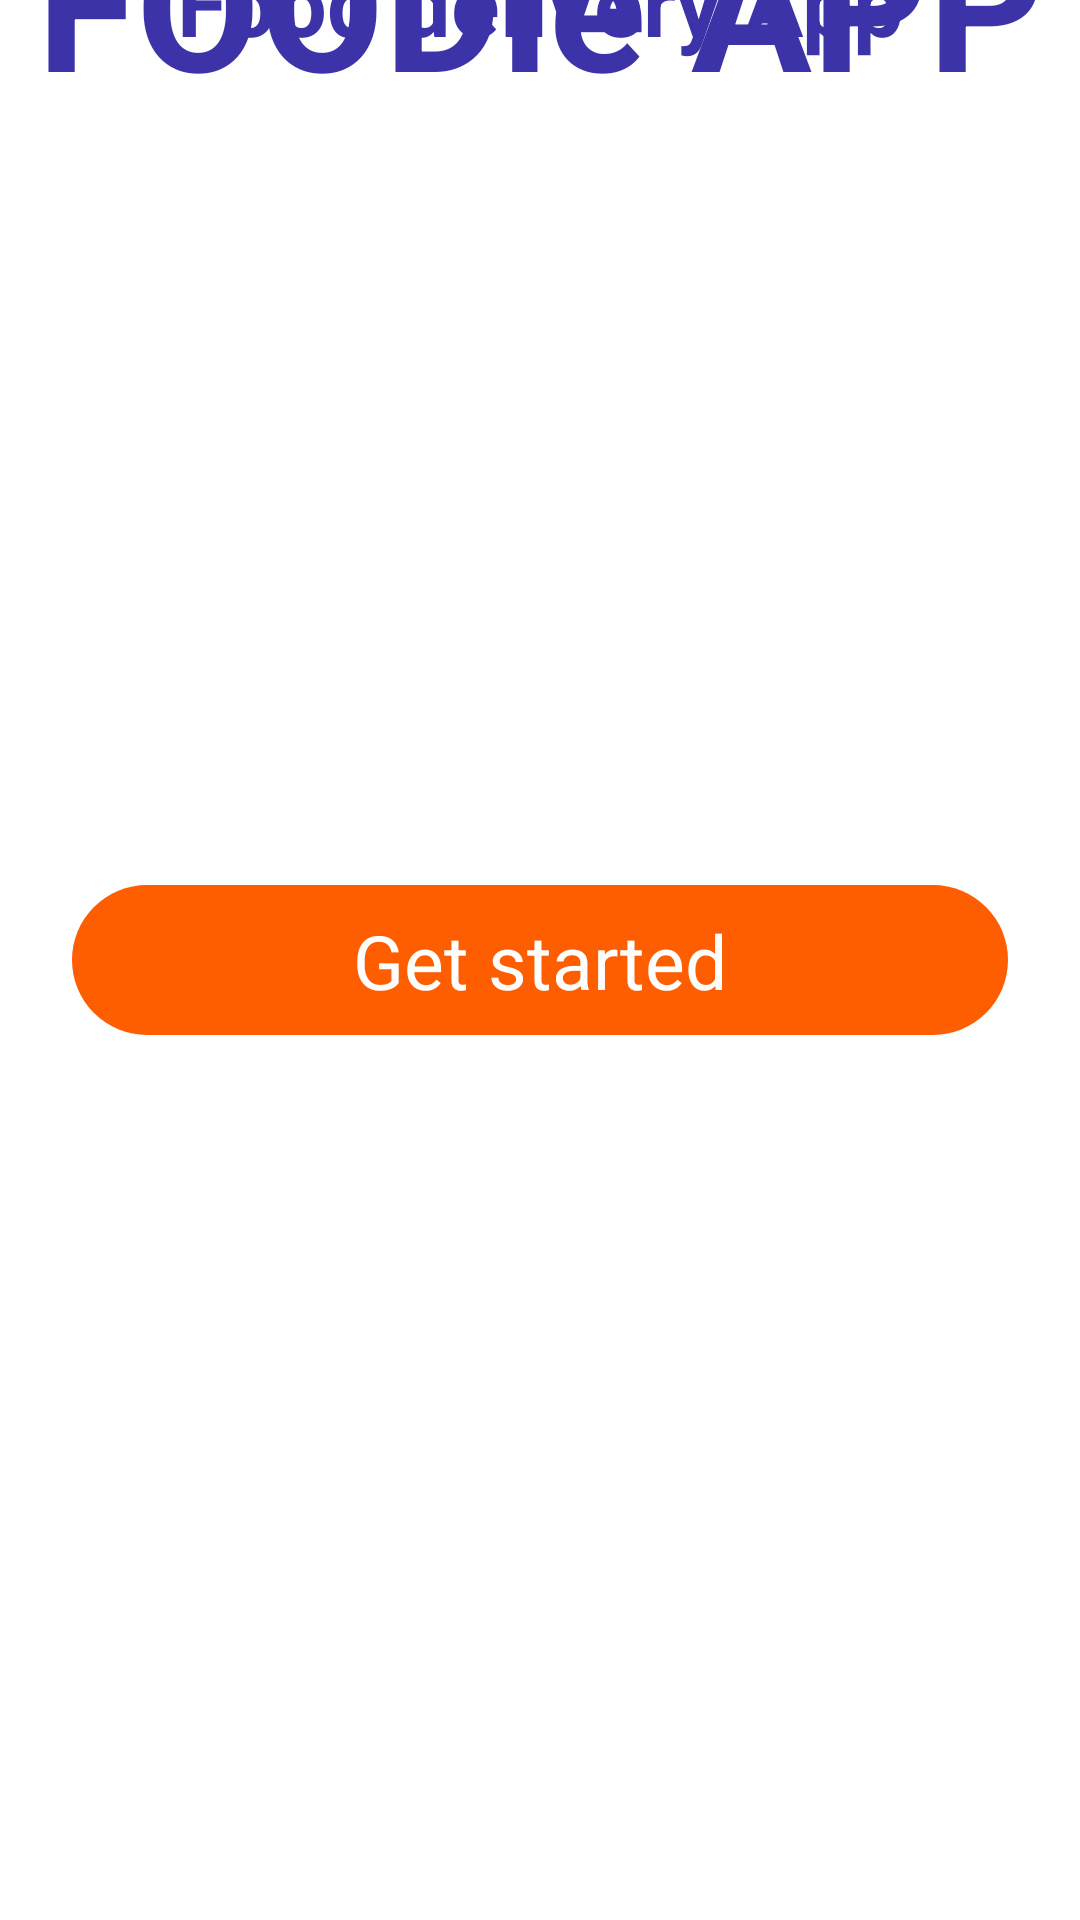

This screen was rendered from an Android layout file. Write that file and the resources it references.
<!-- AndroidManifest.xml: application theme Theme.MyApplication -->
<!-- res/layout/activity_intro.xml -->
<?xml version="1.0" encoding="utf-8"?>
<androidx.constraintlayout.widget.ConstraintLayout xmlns:android="http://schemas.android.com/apk/res/android"
    xmlns:app="http://schemas.android.com/apk/res-auto"
    xmlns:tools="http://schemas.android.com/tools"
    android:layout_width="match_parent"
    android:layout_height="match_parent"
    tools:context=".Activity.IntroActivity">

    <ImageView
        android:id="@+id/imageView"
        android:layout_width="wrap_content"
        android:layout_height="wrap_content"
        android:scaleType="fitStart"
        android:src="@drawable/background_intro"
        app:layout_constraintBottom_toBottomOf="parent"
        app:layout_constraintStart_toStartOf="parent"
        app:layout_constraintTop_toTopOf="parent"
        app:layout_constraintVertical_bias="0.0" />

    <ImageView
        android:id="@+id/imageView5"
        android:layout_width="wrap_content"
        android:layout_height="wrap_content"
        android:src="@drawable/logo"
        app:layout_constraintBottom_toBottomOf="@+id/imageView"
        app:layout_constraintEnd_toEndOf="@+id/imageView"
        app:layout_constraintStart_toStartOf="parent"
        app:layout_constraintTop_toTopOf="@+id/imageView" />

    <TextView
        android:id="@+id/textView"
        android:layout_width="wrap_content"
        android:layout_height="wrap_content"
        android:text="FOODie APP"
        android:textColor="#3d33a8"
        android:textSize="60sp"
        android:textStyle="bold"
        app:layout_constraintBottom_toTopOf="@+id/imageView5"
        app:layout_constraintEnd_toEndOf="parent"
        app:layout_constraintStart_toStartOf="parent"
        app:layout_constraintTop_toTopOf="@+id/imageView" />

    <TextView
        android:id="@+id/textView2"
        android:layout_width="wrap_content"
        android:layout_height="wrap_content"
        android:text="Food delivery App"
        android:textStyle="bold"
        android:textSize="30sp"
        android:textColor="#3d33a8"
        app:layout_constraintBottom_toBottomOf="@+id/imageView"
        app:layout_constraintEnd_toEndOf="parent"
        app:layout_constraintStart_toStartOf="parent"
        app:layout_constraintTop_toBottomOf="@+id/imageView5" />

    <androidx.constraintlayout.widget.ConstraintLayout
        android:id="@+id/startBtn"
        android:layout_width="0dp"
        android:layout_height="50dp"
        android:layout_marginStart="24dp"
        android:layout_marginEnd="24dp"
        android:background="@drawable/orange_button"
        app:layout_constraintBottom_toBottomOf="parent"
        app:layout_constraintEnd_toEndOf="parent"
        app:layout_constraintStart_toStartOf="parent"
        app:layout_constraintTop_toBottomOf="@+id/imageView">

        <TextView
            android:id="@+id/textView3"
            android:layout_width="wrap_content"
            android:layout_height="wrap_content"
            android:text="Get started"
            android:textColor="#ffff"
            android:textSize="25sp"
            app:layout_constraintBottom_toBottomOf="parent"
            app:layout_constraintEnd_toEndOf="parent"
            app:layout_constraintStart_toStartOf="parent"
            app:layout_constraintTop_toTopOf="parent" />
    </androidx.constraintlayout.widget.ConstraintLayout>
</androidx.constraintlayout.widget.ConstraintLayout>
<!-- resources referenced by this layout -->
<resources>
  <!-- drawable orange_button (drawable) -->
  <?xml version="1.0" encoding="utf-8"?>
  <selector xmlns:android="http://schemas.android.com/apk/res/android">
  <item>
      <shape android:shape = "rectangle">
          <solid android:color="#ff5e00"/>
          <corners android:radius="50dp"/>
  
      </shape>
  
  </item>
  </selector>
  <style name="Theme.MyApplication" parent="Theme.MaterialComponents.DayNight.NoActionBar">
          
          <item name="colorPrimary">#ff5e00</item>
          <item name="colorPrimaryVariant">#ff5e00</item>
          <item name="colorOnPrimary">@color/white</item>
          
          <item name="colorSecondary">@color/teal_200</item>
          <item name="colorSecondaryVariant">@color/teal_700</item>
          <item name="colorOnSecondary">@color/black</item>
          
          <item name="android:statusBarColor" tools:targetApi="l">?attr/colorPrimaryVariant</item>
          
      </style>
  <!-- not gathered from this repository: default colours our renderer supplied (Android Studio template values) -->
  <color name="teal_200">#FF03DAC5</color>
  <color name="teal_700">#FF018786</color>
  <color name="black">#FF000000</color>
  <color name="white">#FFFFFFFF</color>
</resources>
